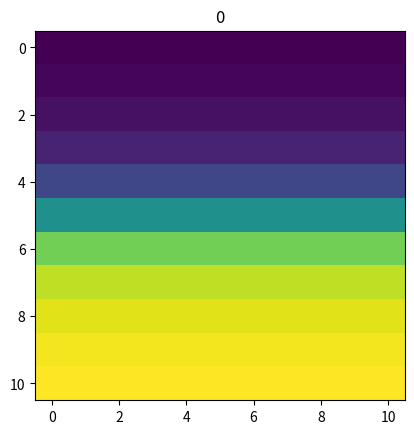

This chart was generated by the following Python code:
import numpy as np
from numpy import pi as PI
import matplotlib.pyplot as plt


def c0(x, y):
    return np.arctan( (y - 0.5) / 0.1 )


def u(x, y):
    return -PI * np.sin(2 * PI * x) * np.cos(PI * y)

def v(x,y):
    return 2 * PI * np.cos(2 * PI * x) * np.sin(PI * y)


nt = 2000
nx = 10
ny = 10

tl, dt = np.linspace(0, 0.1, nt+1, retstep=True)
xl, dx = np.linspace(0, 1, nx+1, retstep=True)
yl, dy = np.linspace(0, 1, ny+1, retstep=True)
print(dt,dx,dy)

c = np.zeros((nt+1,ny+1,nx+1))

xg2, yg2 = np.meshgrid(xl, yl)

c[0] = c0(xg2, yg2)

for t in range(0, nt):
    for y in range(0, ny+1):
        for x in range(0, nx+1):
            if (x,y) == (nx, 0):
                c[t+1,y,x] = dt * (u(xl[x], yl[y])/dx*(c[t,y,x-1] - c[t,y,x]) + v(xl[x], yl[y])/dy*(c[t,y,x] - c[t,y+1,x])) + c[t,y,x]

            elif (x,y) == (0, ny):
                c[t+1,y,x] = dt * (u(xl[x], yl[y])/dx*(c[t,y,x] - c[t,y,x+1]) + v(xl[x], yl[y])/dy*(c[t,y-1,x] - c[t,y,x])) + c[t,y,x]

            elif x == 0 or y == 0:
                c[t+1,y,x] = dt * (u(xl[x], yl[y])/dx*(c[t,y,x] - c[t,y,x+1]) + v(xl[x], yl[y])/dy*(c[t,y,x] - c[t,y+1,x])) + c[t,y,x]

            # elif x == nx or y == ny:
            else:
                c[t+1,y,x] = dt * (u(xl[x], yl[y])/dx*(c[t,y,x-1] - c[t,y,x]) + v(xl[x], yl[y])/dy*(c[t,y-1,x] - c[t,y,x])) + c[t,y,x]

            # else:
            #     c[t+1,y,x] = -dt * (u(xl[x], yl[y]) *(c[t,y,x-1] - 2 * c[t,y,x] + c[t,y,x+1])/dx**2 + v(xl[x], yl[y]) *(c[t,y-1,x] - 2*c[t,y,x] + c[t,y+1,x])/dy**2) + c[t,y,x]


# plt.quiver(xg2, yg2, u(xg2, yg2), v(xg2, yg2))


show = 1
if show == 1:
    from matplotlib.animation import FuncAnimation

    fig, ax = plt.subplots()
    plt.imshow(c[0])

    ax.set_title("0")

    def update(ti):
        plt.imshow(c[ti])
        ax.set_title(f"Момент времени: {np.round(tl[ti], 3)}")
        
    # time = 20
    # frames = list(map(int, np.linspace(0, m, num = time*10)))
    
    ani = FuncAnimation(fig, update, frames=range(0, nt, 100), interval=10)

else:
    plt.pcolormesh(xg2, yg2, c[1])

# print(c[-1])
plt.show()
